pico-8 play session: hold ← + tap ❎, after a click and taps of 🅾, ❎, 🅾+❎, 🅾 in the second before t = 0

[t = 4 s] hold ← ~4s, tap ❎ ~7×
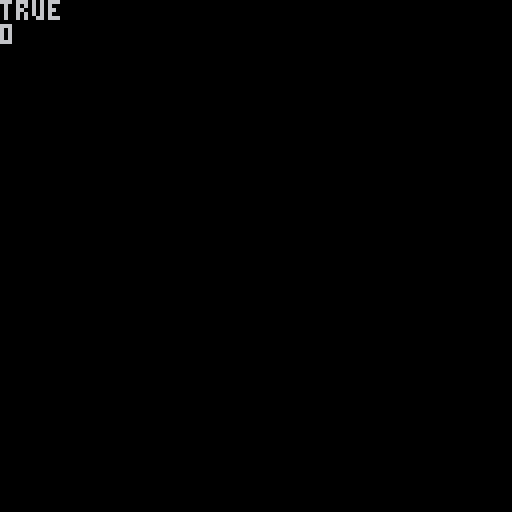

pico-8 cartridge
version 43
__lua__
--https://www.lexaloffle.com/bbs/?tid=2341

mute=false

function _init()

--			for i=0x3200,0x3200+64,8 do
----				poke(i,peek(i)&0b10111111)
--				poke(i,peek(i)&0b10111111)
--			end

	music()

end

function _update()
	if btnp(❎) then
		mute=not mute
	end

		if mute then
			for i=0x3100,0x3140,4 do
				poke(i,peek(i)&0b10111111)
			end
		else
			for i=0x3100,0x3140,4 do
				poke(i,peek(i)|0b01000000)
			end
		end	
	
		
end

function _draw()
	cls()
	print(mute)
	print(stat(54))
end
__gfx__
00000000000000000000000000000000000000000000000000000000000000000000000000000000000000000000000000000000000000000000000000000000
00000000000000000000000000000000000000000000000000000000000000000000000000000000000000000000000000000000000000000000000000000000
00700700000000000000000000000000000000000000000000000000000000000000000000000000000000000000000000000000000000000000000000000000
00077000000000000000000000000000000000000000000000000000000000000000000000000000000000000000000000000000000000000000000000000000
00077000000000000000000000000000000000000000000000000000000000000000000000000000000000000000000000000000000000000000000000000000
00700700000000000000000000000000000000000000000000000000000000000000000000000000000000000000000000000000000000000000000000000000
